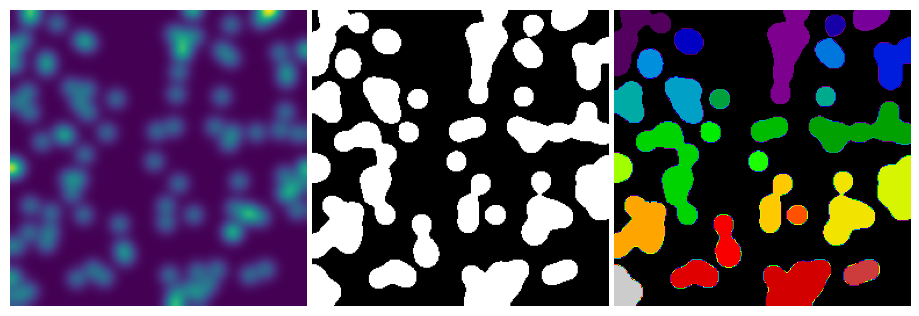

Recreate this plot in Python.
"""
Synthetic data
===============

The example generates and displays simple synthetic data.
"""

import numpy as np
import scipy as sp
import matplotlib.pyplot as plt

np.random.seed(1)
n = 10
l = 256
im = np.zeros((l, l))
points = l * np.random.random((2, n**2))
im[(points[0]).astype(int), (points[1]).astype(int)] = 1
im = sp.ndimage.gaussian_filter(im, sigma=l / (4.0 * n))

mask = im > im.mean()

label_im, nb_labels = sp.ndimage.label(mask)

plt.figure(figsize=(9, 3))

plt.subplot(131)
plt.imshow(im)
plt.axis("off")
plt.subplot(132)
plt.imshow(mask, cmap=plt.cm.gray)
plt.axis("off")
plt.subplot(133)
plt.imshow(label_im, cmap=plt.cm.nipy_spectral)
plt.axis("off")

plt.subplots_adjust(wspace=0.02, hspace=0.02, top=1, bottom=0, left=0, right=1)
plt.show()
